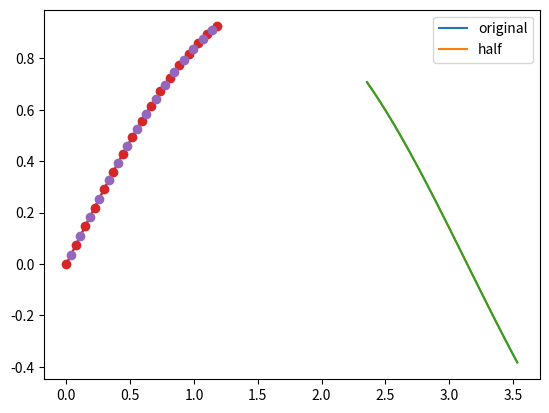

Here is the Python script that generated this plot: (Note: this script raises an exception after producing the figure.)
import numpy as np
import matplotlib.pyplot as plt

def sin_integral(a,b):
    return np.cos(a)-np.cos(b)

start = [0.0, 3.0*np.pi/4.0, np.pi]
end = [3.0*np.pi/8.0, 9.0*np.pi/8.0, 5.0*np.pi/4.0]

a = start[0]
b = end[0]
domain = np.linspace(a,b, 100)
plt.plot(domain, np.sin(domain))

print('Integral in first domain: {}'.format(sin_integral(a,b)))

a = start[1]
b = end[1]
domain = np.linspace(a,b, 100)
plt.plot(domain, np.sin(domain))

print('Integral in second domain: {}'.format(sin_integral(a,b)))

a = start[1]
b = end[1]
domain = np.linspace(a,b, 100)
plt.plot(domain, np.sin(domain))

print('Integral in thrid domain: {}'.format(sin_integral(a,b)))

#First integration domain
a = start[0]
b = end[0]
#For fix the number of discretization intervals
n=4
domain_x = np.linspace(a, b, 2**n+1)

#The selected fucntion
f = np.sin
#Getting the lenthg of every discretization interval
delta_x = np.diff(domain_x)
#Discretization of the selected function
f_x = []
x_ = []
for i in range(1, len(domain_x)):
    step_f = (f(domain_x[i]) + f(domain_x[i-1]))/2.0
    #print(i)
    f_x.append(step_f)
    x_.append((domain_x[i] + domain_x[i-1])/2.0)
f_x = np.array(f_x)
x_ = np.array(x_)


plt.plot(domain_x, f(domain_x), '-o')
plt.plot(x_, f_x, 'o')
plt.legend(['original', 'half'])

#Array for Riemann sum
g_x = f_x*delta_x

print("Riemman sum integral: {}".format(np.sum(g_x)))
print('Exact Integral in first domain: {}'.format(sin_integral(a,b)))

normalization = np.max(np.abs(g_x))
print("Normalization constant: {}".format(normalization))
#normalization = 1.0
g_norm_x = g_x/normalization
#Now we need to be aware of the normalization constant when computing Rieman sum
print("Riemman sum integral: {}".format(normalization*np.sum(g_norm_x)))
print('Exact Integral in first domain: {}'.format(sin_integral(a,b)))

import sys
sys.path.append("../../")

from QQuantLib.DL.encoding_protocols import Encoding

encoding_object = Encoding(
    array_function=g_norm_x, 
    array_probability=None, 
    encoding=2
)
encoding_object.run()

operator_A = encoding_object.oracle
%qatdisplay operator_A

operator_Ug = encoding_object.function_gate
%qatdisplay operator_Ug --depth 

from QQuantLib.AA.amplitude_amplification import grover

operator_G = grover(
    oracle = encoding_object.oracle,
    target = encoding_object.target,
    index = encoding_object.index
)

%qatdisplay operator_G --depth 2

#This cell loads the QLM solver.
#QLMaaS == False -> uses PyLinalg
#QLMaaS == True -> try to use LinAlg (for using QPU as CESGA QLM one)
from QQuantLib.utils.qlm_solver import get_qpu
QLMaaS = False
linalg_qpu = get_qpu(QLMaaS)

from QQuantLib.AE.ae_class import AE

#AE base configuration dictionary
ae_dictionary = {
    #QPU
    'qpu': linalg_qpu,
    #Multi controlled decomposition
    'mcz_qlm': False, 
    
    #shots
    'shots': None,
    
    #MLAE
    'schedule': [
        [],
        []
    ],
    'delta' : None,
    'ns' : None,
    
    #CQPEAE
    'auxiliar_qbits_number': None,
    #IQPEAE
    'cbits_number': None,
    #IQAE & RQAQE
    'epsilon': None,
    #IQAE
    'alpha': None,
    #RQAE
    'gamma': None,
    'q': None
}

ae_dictionary.update({
    'ae_type': 'IQAE',
    'epsilon' : 0.001,
    'alpha': 0.05
})
ae_object = AE(
    oracle=encoding_object.oracle,
    target=encoding_object.target,
    index=encoding_object.index,
    **ae_dictionary
)
ae_object.run()
#We need to post-procces the return in order to get the correct estimator
ae_estimator_S = normalization*2**n*np.sqrt(ae_object.ae_pdf)

ae_estimator_S

print('Integral in first domain: {}'.format(sin_integral(a,b)))

print("Is it the integral between the bound limits of the estimator: {}".format(
    (sin_integral(a,b) < ae_estimator_S['ae_u'])[0] & (sin_integral(a,b) > ae_estimator_S['ae_l'])[0]
))


ae_dictionary.update({
    'ae_type': 'RQAE',
    'epsilon' : 0.001,
    'alpha': None,
    'gamma': 0.05
})
ae_object = AE(
    oracle=encoding_object.oracle,
    target=encoding_object.target,
    index=encoding_object.index,
    **ae_dictionary
)
ae_object.run()

#We need to post-procces the return in order to get the correct estimator.
#In the RQAE case the amplitude instead of the probability is returned!!!
ae_estimator_S = normalization*2**n*ae_object.ae_pdf

ae_estimator_S

print("Is it the integral between the bound limits of the estimator: {}".format(
    (sin_integral(a,b) < ae_estimator_S['ae_u'])[0] & (sin_integral(a,b) > ae_estimator_S['ae_l'])[0]
))


from QQuantLib.finance.quantum_integration import q_solve_integral

#AE base configuration dictionary
ae_dictionary = {
    #QPU
    'qpu': linalg_qpu,
    #Multi controlled decomposition
    'mcz_qlm': False, 
    
    #shots
    'shots': None,
    
    #MLAE
    'schedule': [
        [],
        []
    ],
    'delta' : None,
    'ns' : None,
    
    #CQPEAE
    'auxiliar_qbits_number': None,
    #IQPEAE
    'cbits_number': None,
    #IQAE & RQAQE
    'epsilon': None,
    #IQAE
    'alpha': None,
    #RQAE
    'gamma': None,
    'q': None
}
#IQAE configuration
ae_dictionary.update({
    'ae_type': 'IQAE',
    'epsilon' : 0.001,
    'alpha': 0.05
})

encoding_dict = {
    "array_function" : g_norm_x,
    "array_probability" : None,
    "encoding" : 2    
}

ae_dictionary.update(encoding_dict)

solution, solver_object = q_solve_integral(**ae_dictionary)
#Integral of the input array is returned so only normalization has to be took into account
ae_estimator_S = normalization*solution

ae_estimator_S

print("Is it the integral between the bound limits of the estimator: {}".format(
    (sin_integral(a,b) < ae_estimator_S['ae_u'])[0] & (sin_integral(a,b) > ae_estimator_S['ae_l'])[0]
))

#AE base configuration dictionary
ae_dictionary = {
    #QPU
    'qpu': linalg_qpu,
    #Multi controlled decomposition
    'mcz_qlm': False, 
    
    #shots
    'shots': None,
    
    #MLAE
    'schedule': [
        [],
        []
    ],
    'delta' : None,
    'ns' : None,
    
    #CQPEAE
    'auxiliar_qbits_number': None,
    #IQPEAE
    'cbits_number': None,
    #IQAE & RQAQE
    'epsilon': None,
    #IQAE
    'alpha': None,
    #RQAE
    'gamma': None,
    'q': None
}
#IQAE configuration
ae_dictionary.update({
    'ae_type': 'RQAE',
    'epsilon' : 0.001,
    'gamma': 0.05,
    'q' : 1.2
})

encoding_dict = {
    "array_function" : g_norm_x,
    "array_probability" : None,
    "encoding" : 2    
}

ae_dictionary.update(encoding_dict)

solution, solver_object = q_solve_integral(**ae_dictionary)
#Integral of the input array is returned so only normalization has to be took into account
ae_estimator_S = normalization*solution

ae_estimator_S

print("Is it the integral between the bound limits of the estimator: {}".format(
    (sin_integral(a,b) < ae_estimator_S['ae_u'])[0] & (sin_integral(a,b) > ae_estimator_S['ae_l'])[0]
))

import sys
sys.path.append("../../")

#This cell loads the QLM solver.
#QLMaaS == False -> uses PyLinalg
#QLMaaS == True -> try to use LinAlg (for using QPU as CESGA QLM one)
from QQuantLib.utils.qlm_solver import get_qpu
QLMaaS = False
linalg_qpu = get_qpu(QLMaaS)

#AE base configuration dictionary
ae_dictionary = {
    #QPU
    'qpu': linalg_qpu,
    #Multi controlled decomposition
    'mcz_qlm': False, 
    
    #shots
    'shots': None,
    
    #MLAE
    'schedule': [
        [],
        []
    ],
    'delta' : None,
    'ns' : None,
    
    #CQPEAE
    'auxiliar_qbits_number': None,
    #IQPEAE
    'cbits_number': None,
    #IQAE & RQAQE
    'epsilon': None,
    #IQAE
    'alpha': None,
    #RQAE
    'gamma': None,
    'q': None
}
#IQAE configuration
ae_dictionary.update({
    'ae_type': 'IQAE',
    'epsilon' : 0.001,
    'alpha': 0.05
})

from benchmark.benchmark_ae_integral import sine_integral

#first interval integral benchmarking
metrics, pdf = sine_integral(4, 0, ae_dictionary)

metrics

pdf

#second interval integral benchmarking
metrics, pdf = sine_integral(4, 1, ae_dictionary)

metrics

#third interval integral benchmarking
metrics, pdf = sine_integral(4, 2, ae_dictionary)

#The third integral is negative and only RQAE algortihms can return the proper value
metrics

#RQAE configuration
ae_dictionary.update({
    'ae_type': 'RQAE',
    'epsilon' : 0.001,
    'gamma': 0.05,
    'q' : 2.0,
    'alpha': None
})

metrics, pdf = sine_integral(4, 2, ae_dictionary)

metrics

